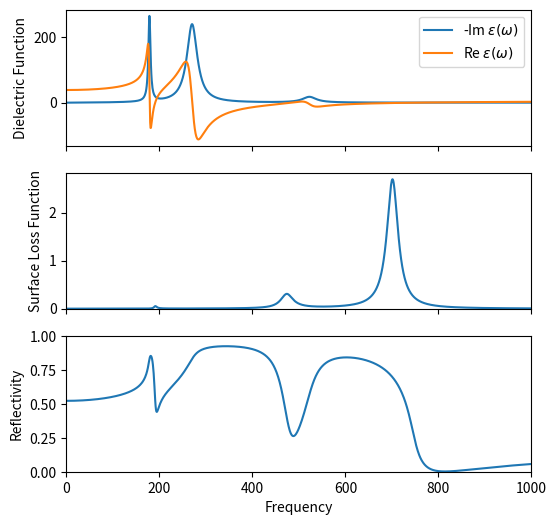

Generate this figure with matplotlib:
# Testing dielectric models and their surface loss function
import matplotlib.pyplot as plt
import numpy as np
from numpy import real, imag, sqrt
#from scipy.constants import physical_constants

# Thz = 100*physical_constants['speed of light in vacuum'][0] # conversion from cm^-1 to Hz 

def doping2plasmaFrequency(doping,epsInfinity=1.):
    '''Returns the bulk plasma frequency in cm-1 for a doping 
       given by the argument in cm-3.
       Check if eps_Infinity handling is correct.'''
    return np.sqrt(doping)*1.8817885780819758e-06/np.sqrt(epsInfinity)

def doping2surfacePlasma(doping,epsInfinity=1.):
    '''Returns the surface plasma frequency in cm-1 for a doping 
       given by the argument in cm-3'''
    return np.sqrt(doping)*1.8817885780819758e-06/np.sqrt(1+epsInfinity)

def loss(eps):
    return np.imag(1/eps)

def surfaceLoss(eps):
    return np.imag(1/(1+eps))

def reflectivity(eps):  # IR reflectivity
    sq = np.sqrt(eps)
    a =np.abs((sq-1)/(sq+1))
    return a*a

def sigma(eps,w,eps_Infinity=1):       # Complex conductivity 
    return np.imag((eps-eps_Infinity)*w)

def plotDielectrics(x,eps):
    fig, axs = plt.subplots(3, 1, sharex=True, figsize=(6,6))
    axs[0].plot(x, -np.imag(eps), label='-Im $\epsilon (\omega )$')
    axs[0].plot(x, np.real(eps), label='Re $\epsilon (\omega )$')    
    axs[0].legend()
    axs[0].set_ylabel('Dielectric Function')

    axs[1].plot(x, surfaceLoss(eps), linestyle='-')    
    axs[1].set_ylabel('Surface Loss Function')
    axs[1].set_ylim([0,None])

    axs[2].plot(x, reflectivity(eps))
    axs[2].set_ylabel('Reflectivity')
    axs[2].set_xlabel('Frequency')
    axs[2].set_ylim([0,1])
    axs[0].set_xlim(left=0, right=max(x))

    plt.show()
class oscillator:
    def __init__(self, wTO, wLO, gammaTO=20, gammaLO=20):
        self.wTO = wTO
        self.wLO = wLO
        self.gammaTO = gammaTO
        self.gammaLO = gammaLO

    def eps(self,w):
        nom = self.wLO*self.wLO - w*w + 1j*self.gammaLO*w
        denom = self.wTO*self.wTO - w*w + 1j*self.gammaTO*w
        return nom/denom

    def __call__(self, w):
        return self.eps(w)

class simpleOsci(oscillator):
    def __init__(self, wTO, Q, gammaTO=20):
        self.wTO = wTO
        self.Q = Q
        self.gammaTO = gammaTO

    def eps(self,w):
        nom = self.wTO*self.wTO*self.Q
        denom = self.wTO*self.wTO - w*w + 1j*self.gammaTO*w
        return nom/denom

class drude:
    def __init__(self, wPL, gamma):
        self.wPL = wPL
        self.gamma = gamma

    def eps(self,w):
        return 1. - (self.wPL*self.wPL)/(w*w - 1j*self.gamma*w)

    def __call__(self, w):
        return self.eps(w)

class drude2:
    '''This defines an additive Drude component to a dielectric function: 
    eps_drude = drude2(omega_p, gamma_p, gamma_0)
    ... eps(omega) + eps_drude(omega)
    '''
    def __init__(self, omega_p, gamma_p, gamma_0):
        self.omega_p = omega_p
        self.gamma_p = gamma_p
        self.gamma_0 = gamma_0

    def eps(self,w):
        newW = np.where(w==0, 0.000567894, w)   # Avoid zeros to avoid devision by zero 
        w = newW
        return -((self.omega_p**2 + 1j*(self.gamma_p-self.gamma_0)*w)/(w*(w - 1j *self.gamma_0)))

    def __call__(self, w):
        return self.eps(w)

def myMain():
    # BaTiO3
    data = [
        [178.6, 8.02, 3.09800E-02],
        [270.6, 24.00, 10.0800E-02],
        [522.9, 1.20, 6.97200E-02]]
    # Width (3rd parameter) is given in fraction of TO frequency

    oscis = [simpleOsci(TO, Q, f*TO) for (TO, Q, f) in data]
        
    x = np.linspace(0,1000,num=1200)
    epsInfinity = 5.25
    eps = epsInfinity
    for each in oscis:
        eps += each(x)

    plotDielectrics(x, eps)

if __name__ == '__main__':
	myMain()
